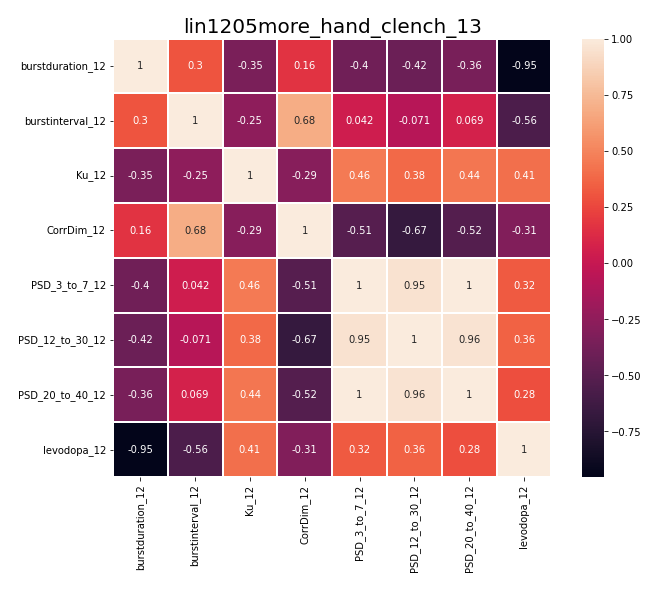

Values plotted in this chart, from the file beside it:
, burstduration_12, burstinterval_12, Ku_12, CorrDim_12, PSD_3_to_7_12, PSD_12_to_30_12, PSD_20_to_40_12, levodopa_12
burstduration_12, 1.0, 0.3008, -0.3479, 0.1613, -0.3958, -0.4193, -0.358, -0.954
burstinterval_12, 0.3008, 1.0, -0.252, 0.6796, 0.0423, -0.07072, 0.06936, -0.5636
Ku_12, -0.3479, -0.252, 1.0, -0.2872, 0.4575, 0.3849, 0.4409, 0.4102
CorrDim_12, 0.1613, 0.6796, -0.2872, 1.0, -0.5141, -0.6746, -0.5234, -0.314
PSD_3_to_7_12, -0.3958, 0.0423, 0.4575, -0.5141, 1.0, 0.9518, 0.9977, 0.3232
PSD_12_to_30_12, -0.4193, -0.07072, 0.3849, -0.6746, 0.9518, 1.0, 0.9609, 0.3572
PSD_20_to_40_12, -0.358, 0.06936, 0.4409, -0.5234, 0.9977, 0.9609, 1.0, 0.2789
levodopa_12, -0.954, -0.5636, 0.4102, -0.314, 0.3232, 0.3572, 0.2789, 1.0
